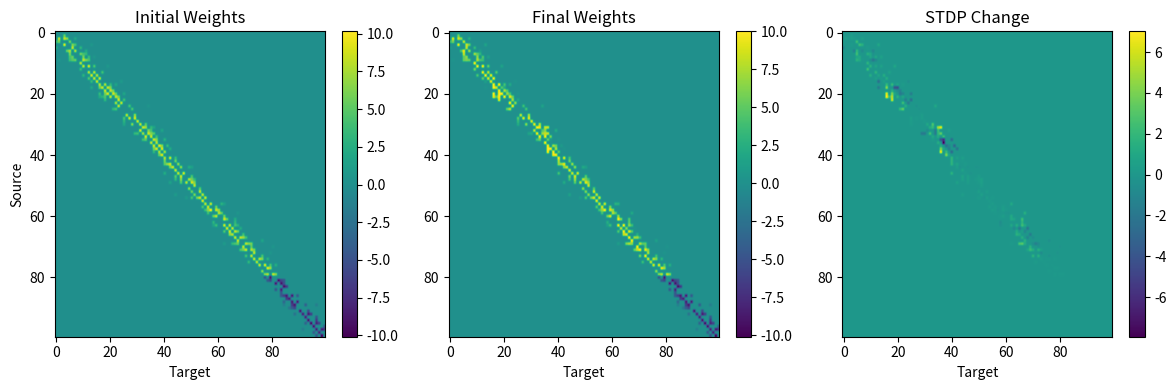
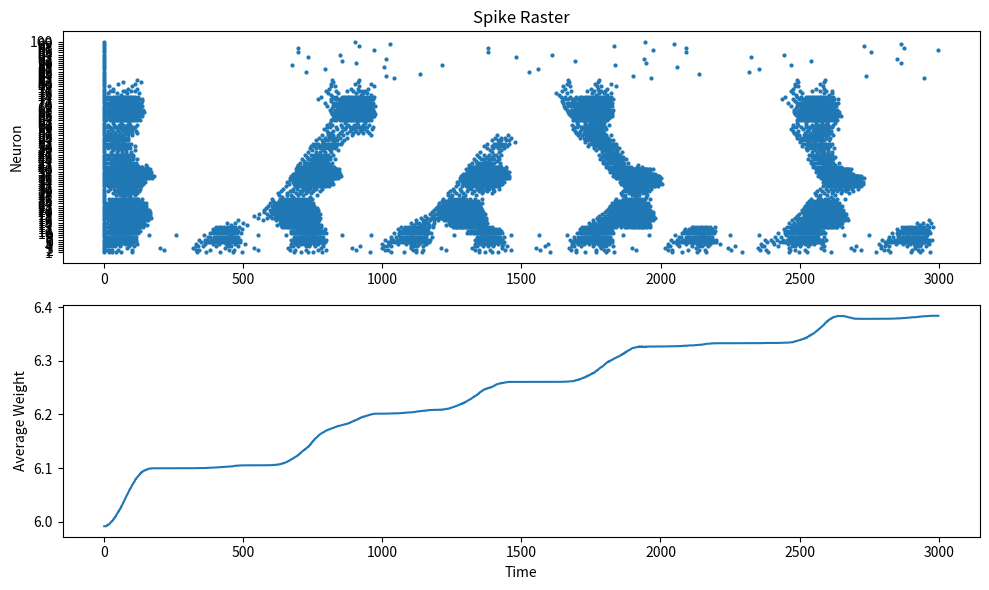
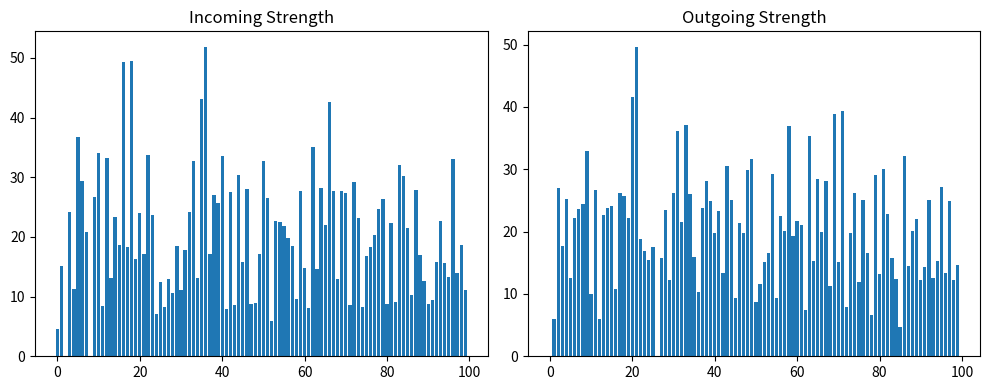

Source code (Python) for these figures, in order:
# changed inhibitory neurons to a percentage population
# changed sensory input to a population of neurons
# enlarged event queue to avoid index errors

import numpy as np
import matplotlib.pyplot as plt

import os
from datetime import datetime

# PARAMETERS

N = 100

time_steps = 3000
dt = 0.5

decay = 0.97

# STDP

A_plus = 0.025 # initial weight increase value 
A_minus = 0.02 # initial weight decrease value

tau_plus = 20 # window of firing for which neurons can strengthen mutual connections
tau_minus = 20 # window of firing for which neurons can weaken mutual connections

max_weight = 10
min_weight = 0.3

# PARAMETERS

a = np.random.normal(0.02, 0.002, N)
b = np.random.normal(0.20, 0.01, N)

c = np.full(N, -65.0)
d = np.full(N, 8.0)

v = c.copy()
u = b * v

# DISTANCE-BASED CONNECTIVITY

W = np.zeros((N, N))

for i in range(N):
    for j in range(N): # checks all pairs of neurons

        if i == j:
            continue # neurons cannot connect to itself
        distance = abs(i - j)

        # probability decreases with distance
        p_connect = np.exp(-distance/2) # exp is e to the exponent function

        if np.random.random() < p_connect:

            # stronger nearby connections
            weight = (12 * np.exp(-distance / 3) + # 3 is a characteristic distance for weight decay
                      np.random.normal(0, 0.5)) # random noise added to weight

            weight = max(weight, 0.5)

            W[i, j] = weight

# INHIBITORY NEURONS (20% OF NETWORK)

num_inhibitory = int(0.2 * N)

inhibitory_neurons = np.arange(N - num_inhibitory, N)

for neuron in inhibitory_neurons:
    W[neuron, :] = -np.abs(W[neuron, :])

# DELAYS

delays = np.ones((N, N), dtype=int)

for i in range(N):
    for j in range(N):
        if i == j:
            continue

        distance = abs(i - j)
        delays[i, j] = max(1, distance)

# EVENT QUEUE

event_queue = [[] for _ in range(time_steps + N + 50)]

syn_current = np.zeros(N)

# STDP

last_spike = np.full(N, -10000) # placeholder value

# RECORDING

spike_times = []
spike_neurons = []

spike_counts = np.zeros(N)

avg_weight_trace = []

stdp_updates = 0

initial_W = W.copy()

# OUTPUT FOLDER

run_name = datetime.now().strftime("%Y-%m-%d_%H-%M-%S")

output_folder = os.path.join("diagnostics_STDP", run_name)

os.makedirs(output_folder, exist_ok=True)

# SIMULATION

for t in range(time_steps):

    syn_current *= decay

    I = syn_current.copy()

    # sensory input (population)

    num_input = max(2, int(0.1 * N))
    input_neurons = np.arange(num_input)
    I[input_neurons] += (9 + np.random.normal(0, 1, num_input ))

    # cortical noise

    I += np.random.normal(0, 1.0, N)

    #homeostatic plasticity

    for i in range (N):
        silent_time = t - last_spike[i]

        if silent_time > 200:
            I[i] += 0.005 * (silent_time - 200)

    # delayed arrivals

    for target, current in event_queue[t]:
        syn_current[target] += current

    spikes = []

    # neuron update

    for i in range(N):

        dv = (0.04 * v[i]**2 + 5 * v[i] + 140 - u[i] + I[i])
        du = a[i] * (b[i] * v[i] - u[i])

        v[i] += dt * dv
        u[i] += dt * du

        if v[i] >= 30:

            spikes.append(i)

            spike_times.append(t)
            spike_neurons.append(i)

            spike_counts[i] += 1

            v[i] = c[i]
            u[i] += d[i]

    # STDP

    for neuron in spikes:

        # strengthen causal inputs

        for source in range(N):

            if W[source, neuron] <= 0:
                continue

            dt_spike = t - last_spike[source]

            if 0 < dt_spike < 50:

                dW = (A_plus * np.exp(-dt_spike / tau_plus))

                W[source, neuron] += dW

                W[source, neuron] = min(W[source, neuron], max_weight)

                stdp_updates += 1

        # weaken anti-causal outputs

        for target in range(N):

            if W[neuron, target] <= 0:
                continue

            dt_spike = t - last_spike[target]

            if 0 < dt_spike < 50:

                dW = (A_minus * np.exp(-dt_spike / tau_minus))

                W[neuron, target] -= dW

                W[neuron, target] = max(W[neuron, target], min_weight)

                stdp_updates += 1

        last_spike[neuron] = t

    # propagate spikes

    for source in spikes:

        for target in range(N):

            if W[source, target] == 0:
                continue

            arrival = t + delays[source, target]

            if arrival < len(event_queue):

                event_queue[arrival].append(( target, W[source, target] ))

    avg_weight_trace.append(np.mean(np.abs(W[W != 0])))


# Plots

# Weight matrices
plt.figure(figsize=(12,4))
plt.subplot(1,3,1)
plt.imshow(initial_W,aspect='auto'); plt.title("Initial Weights"); plt.xlabel("Target"); plt.ylabel("Source"); plt.colorbar()
plt.subplot(1,3,2)
plt.imshow(W,aspect='auto'); plt.title("Final Weights"); plt.xlabel("Target"); plt.colorbar()
plt.subplot(1,3,3)
plt.imshow(W-initial_W,aspect='auto'); plt.title("STDP Change"); plt.xlabel("Target"); plt.colorbar()
plt.tight_layout()
plt.savefig(os.path.join(output_folder,"weight_matrices.png"),dpi=300)

# Activity
plt.figure(figsize=(10,6))
plt.subplot(2,1,1)
plt.scatter(spike_times,np.array(spike_neurons)+1,s=4)
plt.yticks(range(1,N+1))
plt.ylabel("Neuron")
plt.title("Spike Raster")
plt.subplot(2,1,2)
plt.plot(avg_weight_trace)
plt.ylabel("Average Weight")
plt.xlabel("Time")
plt.tight_layout()
plt.savefig(os.path.join(output_folder,"activity.png"),dpi=300)

# Network strength
incoming=np.sum(np.abs(W),axis=0)
outgoing=np.sum(np.abs(W),axis=1)
plt.figure(figsize=(10,4))
plt.subplot(1,2,1)
plt.bar(range(N),incoming)
plt.title("Incoming Strength")
plt.subplot(1,2,2)
plt.bar(range(N),outgoing)
plt.title("Outgoing Strength")
plt.tight_layout()
plt.savefig(os.path.join(output_folder,"strength.png"),dpi=300)
plt.show()

# Save data
np.savetxt(os.path.join(output_folder,"initial_weights.csv"),initial_W,delimiter=",",fmt="%.4f")
np.savetxt(os.path.join(output_folder,"final_weights.csv"),W,delimiter=",",fmt="%.4f")
np.savetxt(os.path.join(output_folder,"weight_change.csv"),W-initial_W,delimiter=",",fmt="%.4f")
np.savetxt(os.path.join(output_folder,"spike_counts.csv"),spike_counts,fmt="%d")
np.savetxt(os.path.join(output_folder,"incoming_strength.csv"),incoming,fmt="%.4f")
np.savetxt(os.path.join(output_folder,"outgoing_strength.csv"),outgoing,fmt="%.4f")

sim_sec=(time_steps*dt)/1000
with open(os.path.join(output_folder,"report.txt"),"w") as f:
    f.write("Simulation Report\n\n")
    f.write(f"STDP Updates: {stdp_updates}\n")
    f.write(f"Largest Weight Change: {float(np.max(np.abs(W-initial_W))):.4f}\n")
    f.write(f"Average Final Weight: {float(np.mean(np.abs(W[W!=0]))):.4f}\n\n")
    f.write("Spike Counts and Firing Rates\n")
    for i in range(N):
        f.write(f"Neuron {i}: {int(spike_counts[i])} spikes, {spike_counts[i]/sim_sec:.2f} Hz\n")
    f.write("\nTop 20 Strongest Connections\n")
    flat=np.argsort(np.abs(W).ravel())[::-1]
    c=0
    for idx in flat:
        s,t=np.unravel_index(idx,W.shape)
        if s==t: continue
        f.write(f"{s}->{t}: {W[s,t]:.3f}\n")
        c+=1
        if c==20: break

print(f"Simulation complete. Results saved to {output_folder}")
